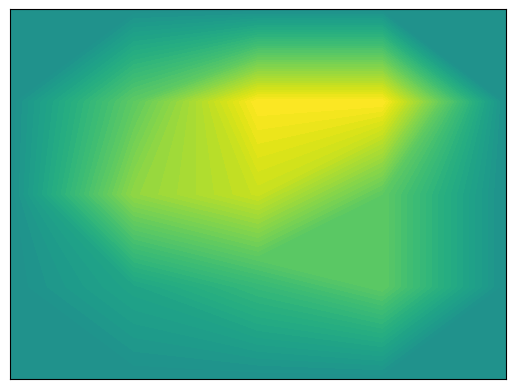

Write the Python code that produced this figure.


import matplotlib.pyplot as plt
import numpy as np
from matplotlib import cm
%matplotlib inline

extent = (-3, 3, -3, 3)

delta = 1
x = np.arange(-2, 3, delta)
y = np.arange(-2, 3, delta)
X, Y = np.meshgrid(x, y)
#Z1 = np.exp(-X**2 - Y**2)
#Z2 = np.exp(-(X - 1)**2 - (Y - 1)**2)
#Z = Z1 - Z2

Z = np.array([[0, 0, 0, 0, 0],[0, 1, 2, 3, 0],[0, 4, 5, 3, 0],[0, 3, 6, 6, 0],[0, 0, 0, 0, 0]])

norm = cm.colors.Normalize(vmax=abs(Z).max(), vmin=-abs(Z).max())

fig, ax = plt.subplots()
cset1 = ax.contourf(
    X, Y, Z, 40,
    norm=norm)
ax.set_xlim(-2, 2)
ax.set_ylim(-2, 2)
ax.set_xticks([])
ax.set_yticks([])
fig.savefig("contour_frontpage.png", dpi=25)  # results in 160x120 px image
plt.show()








